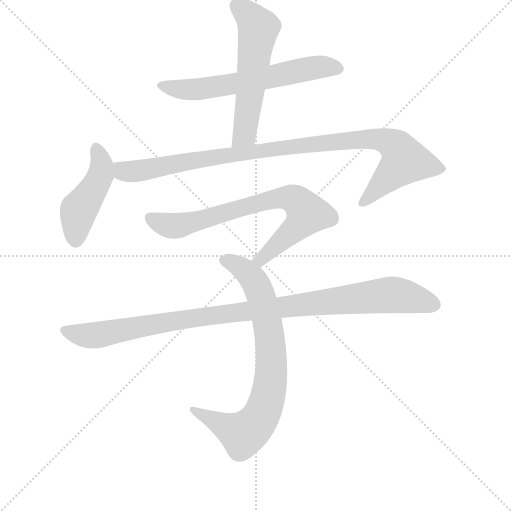
t = 0.00 s
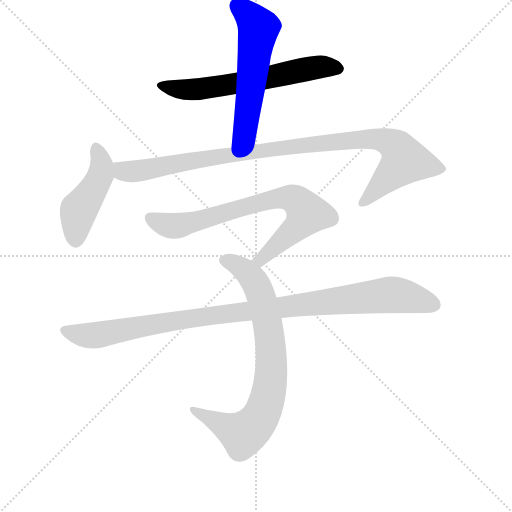
t = 1.18 s
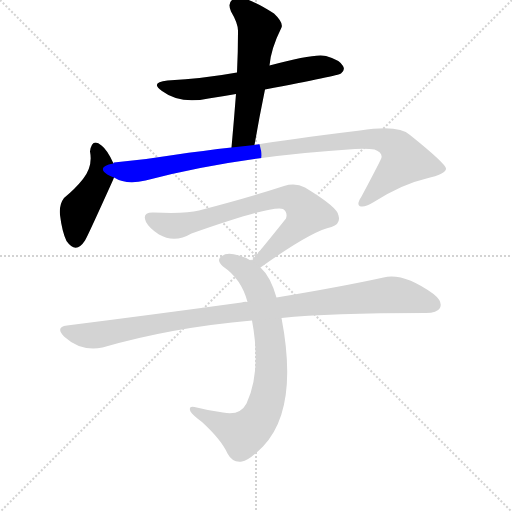
t = 2.36 s
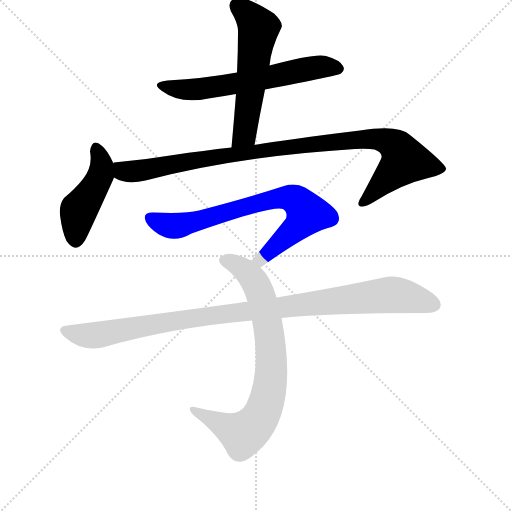
t = 3.54 s
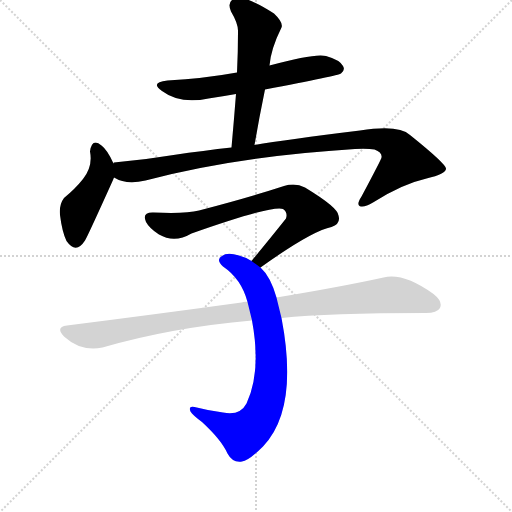
t = 4.72 s
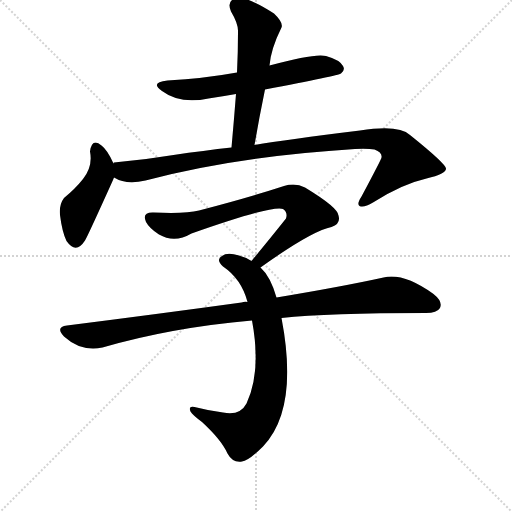
t = 5.90 s

The animated SVG that drew these frames (rendered in a browser with its animation timeline set to each time). Animation: 7 CSS @keyframes rules; one cycle of 5.90 s.

<svg version="1.1" viewBox="0 0 1024 1024" xmlns="http://www.w3.org/2000/svg">
  <g stroke="lightgray" stroke-dasharray="1,1" stroke-width="1" transform="scale(4, 4)">
    <line x1="0" y1="0" x2="256" y2="256"></line>
    <line x1="256" y1="0" x2="0" y2="256"></line>
    <line x1="128" y1="0" x2="128" y2="256"></line>
    <line x1="0" y1="128" x2="256" y2="128"></line>
  </g>
  <g transform="scale(1, -1) translate(0, -848)">
    <style type="text/css">
      
        @keyframes keyframes0 {
          from {
            stroke: blue;
            stroke-dashoffset: 611;
            stroke-width: 128;
          }
          67% {
            animation-timing-function: step-end;
            stroke: blue;
            stroke-dashoffset: 0;
            stroke-width: 128;
          }
          to {
            stroke: black;
            stroke-width: 1024;
          }
        }
        #make-me-a-hanzi-animation-0 {
          animation: keyframes0 0.7472330729166666s both;
          animation-delay: 0s;
          animation-timing-function: linear;
        }
      
        @keyframes keyframes1 {
          from {
            stroke: blue;
            stroke-dashoffset: 558;
            stroke-width: 128;
          }
          64% {
            animation-timing-function: step-end;
            stroke: blue;
            stroke-dashoffset: 0;
            stroke-width: 128;
          }
          to {
            stroke: black;
            stroke-width: 1024;
          }
        }
        #make-me-a-hanzi-animation-1 {
          animation: keyframes1 0.7041015625s both;
          animation-delay: 0.7472330729166666s;
          animation-timing-function: linear;
        }
      
        @keyframes keyframes2 {
          from {
            stroke: blue;
            stroke-dashoffset: 449;
            stroke-width: 128;
          }
          59% {
            animation-timing-function: step-end;
            stroke: blue;
            stroke-dashoffset: 0;
            stroke-width: 128;
          }
          to {
            stroke: black;
            stroke-width: 1024;
          }
        }
        #make-me-a-hanzi-animation-2 {
          animation: keyframes2 0.6153971354166666s both;
          animation-delay: 1.4513346354166665s;
          animation-timing-function: linear;
        }
      
        @keyframes keyframes3 {
          from {
            stroke: blue;
            stroke-dashoffset: 979;
            stroke-width: 128;
          }
          76% {
            animation-timing-function: step-end;
            stroke: blue;
            stroke-dashoffset: 0;
            stroke-width: 128;
          }
          to {
            stroke: black;
            stroke-width: 1024;
          }
        }
        #make-me-a-hanzi-animation-3 {
          animation: keyframes3 1.0467122395833333s both;
          animation-delay: 2.066731770833333s;
          animation-timing-function: linear;
        }
      
        @keyframes keyframes4 {
          from {
            stroke: blue;
            stroke-dashoffset: 734;
            stroke-width: 128;
          }
          70% {
            animation-timing-function: step-end;
            stroke: blue;
            stroke-dashoffset: 0;
            stroke-width: 128;
          }
          to {
            stroke: black;
            stroke-width: 1024;
          }
        }
        #make-me-a-hanzi-animation-4 {
          animation: keyframes4 0.8473307291666666s both;
          animation-delay: 3.113444010416666s;
          animation-timing-function: linear;
        }
      
        @keyframes keyframes5 {
          from {
            stroke: blue;
            stroke-dashoffset: 763;
            stroke-width: 128;
          }
          71% {
            animation-timing-function: step-end;
            stroke: blue;
            stroke-dashoffset: 0;
            stroke-width: 128;
          }
          to {
            stroke: black;
            stroke-width: 1024;
          }
        }
        #make-me-a-hanzi-animation-5 {
          animation: keyframes5 0.8709309895833334s both;
          animation-delay: 3.9607747395833326s;
          animation-timing-function: linear;
        }
      
        @keyframes keyframes6 {
          from {
            stroke: blue;
            stroke-dashoffset: 1001;
            stroke-width: 128;
          }
          77% {
            animation-timing-function: step-end;
            stroke: blue;
            stroke-dashoffset: 0;
            stroke-width: 128;
          }
          to {
            stroke: black;
            stroke-width: 1024;
          }
        }
        #make-me-a-hanzi-animation-6 {
          animation: keyframes6 1.0646158854166667s both;
          animation-delay: 4.831705729166666s;
          animation-timing-function: linear;
        }
      
    </style>
    
      <path d="M 530 669 Q 677 697 682 701 Q 691 708 686 716 Q 680 728 652 736 Q 630 742 539 717 L 474 703 Q 408 691 335 687 Q 299 683 324 666 Q 360 639 417 651 Q 444 655 472 660 L 530 669 Z" fill="lightgray"></path>
    
      <path d="M 509 558 Q 519 616 530 669 L 539 717 Q 542 751 563 793 Q 567 803 548 821 Q 514 843 489 851 Q 473 855 464 848 Q 455 841 462 825 Q 477 800 476 784 Q 476 745 474 703 L 472 660 Q 468 609 463 553 C 460 523 504 528 509 558 Z" fill="lightgray"></path>
    
      <path d="M 227 521 Q 215 548 203 557 Q 184 573 180 545 Q 186 515 166 490 Q 151 471 128 452 Q 118 439 120 418 Q 124 385 133 366 Q 152 339 170 367 Q 176 377 226 488 Q 227 491 228 493 C 234 507 234 507 227 521 Z" fill="lightgray"></path>
    
      <path d="M 228 493 Q 252 478 291 487 Q 471 535 710 550 Q 737 551 749 549 Q 765 543 763 533 Q 763 530 723 455 Q 713 440 719 436 Q 728 432 746 443 Q 804 480 853 491 Q 893 500 892 511 Q 891 521 820 578 Q 798 599 720 587 Q 572 569 509 558 L 463 553 Q 408 547 347 538 Q 287 528 228 523 Q 227 523 227 521 C 197 516 200 503 228 493 Z" fill="lightgray"></path>
    
      <path d="M 521 313 Q 623 386 663 394 Q 682 400 677 417 Q 676 433 610 473 Q 591 483 568 476 Q 501 454 398 427 Q 371 420 307 423 Q 283 424 292 404 Q 299 391 318 379 Q 349 361 383 381 Q 548 439 566 430 Q 576 423 572 411 Q 541 372 503 326 C 484 303 497 296 521 313 Z" fill="lightgray"></path>
    
      <path d="M 553 253 Q 541 295 521 313 L 503 326 Q 493 333 478 337 Q 454 344 444 336 Q 431 329 446 315 Q 483 290 495 244 L 504 207 Q 523 105 493 41 Q 480 16 446 23 Q 416 27 389 34 Q 376 37 381 25 Q 385 18 404 4 Q 443 -32 455 -59 Q 465 -78 484 -75 Q 497 -74 526 -45 Q 598 30 563 212 L 553 253 Z" fill="lightgray"></path>
    
      <path d="M 563 212 Q 657 222 852 222 Q 874 222 880 232 Q 886 245 867 260 Q 807 303 767 293 Q 685 275 553 253 L 495 244 Q 489 245 483 243 Q 323 221 134 197 Q 110 194 128 175 Q 162 144 205 153 Q 343 193 504 207 L 563 212 Z" fill="lightgray"></path>
    
    
      <clipPath id="make-me-a-hanzi-clip-0">
        <path d="M 530 669 Q 677 697 682 701 Q 691 708 686 716 Q 680 728 652 736 Q 630 742 539 717 L 474 703 Q 408 691 335 687 Q 299 683 324 666 Q 360 639 417 651 Q 444 655 472 660 L 530 669 Z"></path>
      </clipPath>
      <path clip-path="url(#make-me-a-hanzi-clip-0)" d="M 326 678 L 350 670 L 405 670 L 623 712 L 676 711" fill="none" id="make-me-a-hanzi-animation-0" stroke-dasharray="483 966" stroke-linecap="round"></path>
    
      <clipPath id="make-me-a-hanzi-clip-1">
        <path d="M 509 558 Q 519 616 530 669 L 539 717 Q 542 751 563 793 Q 567 803 548 821 Q 514 843 489 851 Q 473 855 464 848 Q 455 841 462 825 Q 477 800 476 784 Q 476 745 474 703 L 472 660 Q 468 609 463 553 C 460 523 504 528 509 558 Z"></path>
      </clipPath>
      <path clip-path="url(#make-me-a-hanzi-clip-1)" d="M 475 836 L 517 792 L 490 584 L 470 560" fill="none" id="make-me-a-hanzi-animation-1" stroke-dasharray="430 860" stroke-linecap="round"></path>
    
      <clipPath id="make-me-a-hanzi-clip-2">
        <path d="M 227 521 Q 215 548 203 557 Q 184 573 180 545 Q 186 515 166 490 Q 151 471 128 452 Q 118 439 120 418 Q 124 385 133 366 Q 152 339 170 367 Q 176 377 226 488 Q 227 491 228 493 C 234 507 234 507 227 521 Z"></path>
      </clipPath>
      <path clip-path="url(#make-me-a-hanzi-clip-2)" d="M 192 550 L 204 513 L 198 487 L 156 425 L 151 373" fill="none" id="make-me-a-hanzi-animation-2" stroke-dasharray="321 642" stroke-linecap="round"></path>
    
      <clipPath id="make-me-a-hanzi-clip-3">
        <path d="M 228 493 Q 252 478 291 487 Q 471 535 710 550 Q 737 551 749 549 Q 765 543 763 533 Q 763 530 723 455 Q 713 440 719 436 Q 728 432 746 443 Q 804 480 853 491 Q 893 500 892 511 Q 891 521 820 578 Q 798 599 720 587 Q 572 569 509 558 L 463 553 Q 408 547 347 538 Q 287 528 228 523 Q 227 523 227 521 C 197 516 200 503 228 493 Z"></path>
      </clipPath>
      <path clip-path="url(#make-me-a-hanzi-clip-3)" d="M 236 518 L 247 505 L 278 506 L 401 530 L 691 568 L 752 571 L 781 562 L 795 552 L 809 527 L 725 441" fill="none" id="make-me-a-hanzi-animation-3" stroke-dasharray="851 1702" stroke-linecap="round"></path>
    
      <clipPath id="make-me-a-hanzi-clip-4">
        <path d="M 521 313 Q 623 386 663 394 Q 682 400 677 417 Q 676 433 610 473 Q 591 483 568 476 Q 501 454 398 427 Q 371 420 307 423 Q 283 424 292 404 Q 299 391 318 379 Q 349 361 383 381 Q 548 439 566 430 Q 576 423 572 411 Q 541 372 503 326 C 484 303 497 296 521 313 Z"></path>
      </clipPath>
      <path clip-path="url(#make-me-a-hanzi-clip-4)" d="M 302 412 L 325 400 L 357 397 L 390 402 L 544 449 L 588 450 L 603 439 L 614 419 L 594 393 L 524 328 L 512 329" fill="none" id="make-me-a-hanzi-animation-4" stroke-dasharray="606 1212" stroke-linecap="round"></path>
    
      <clipPath id="make-me-a-hanzi-clip-5">
        <path d="M 553 253 Q 541 295 521 313 L 503 326 Q 493 333 478 337 Q 454 344 444 336 Q 431 329 446 315 Q 483 290 495 244 L 504 207 Q 523 105 493 41 Q 480 16 446 23 Q 416 27 389 34 Q 376 37 381 25 Q 385 18 404 4 Q 443 -32 455 -59 Q 465 -78 484 -75 Q 497 -74 526 -45 Q 598 30 563 212 L 553 253 Z"></path>
      </clipPath>
      <path clip-path="url(#make-me-a-hanzi-clip-5)" d="M 449 326 L 487 310 L 519 265 L 540 177 L 540 75 L 522 17 L 489 -19 L 390 25" fill="none" id="make-me-a-hanzi-animation-5" stroke-dasharray="635 1270" stroke-linecap="round"></path>
    
      <clipPath id="make-me-a-hanzi-clip-6">
        <path d="M 563 212 Q 657 222 852 222 Q 874 222 880 232 Q 886 245 867 260 Q 807 303 767 293 Q 685 275 553 253 L 495 244 Q 489 245 483 243 Q 323 221 134 197 Q 110 194 128 175 Q 162 144 205 153 Q 343 193 504 207 L 563 212 Z"></path>
      </clipPath>
      <path clip-path="url(#make-me-a-hanzi-clip-6)" d="M 131 186 L 194 178 L 450 221 L 778 258 L 814 255 L 867 239" fill="none" id="make-me-a-hanzi-animation-6" stroke-dasharray="873 1746" stroke-linecap="round"></path>
    
  </g>
</svg>
